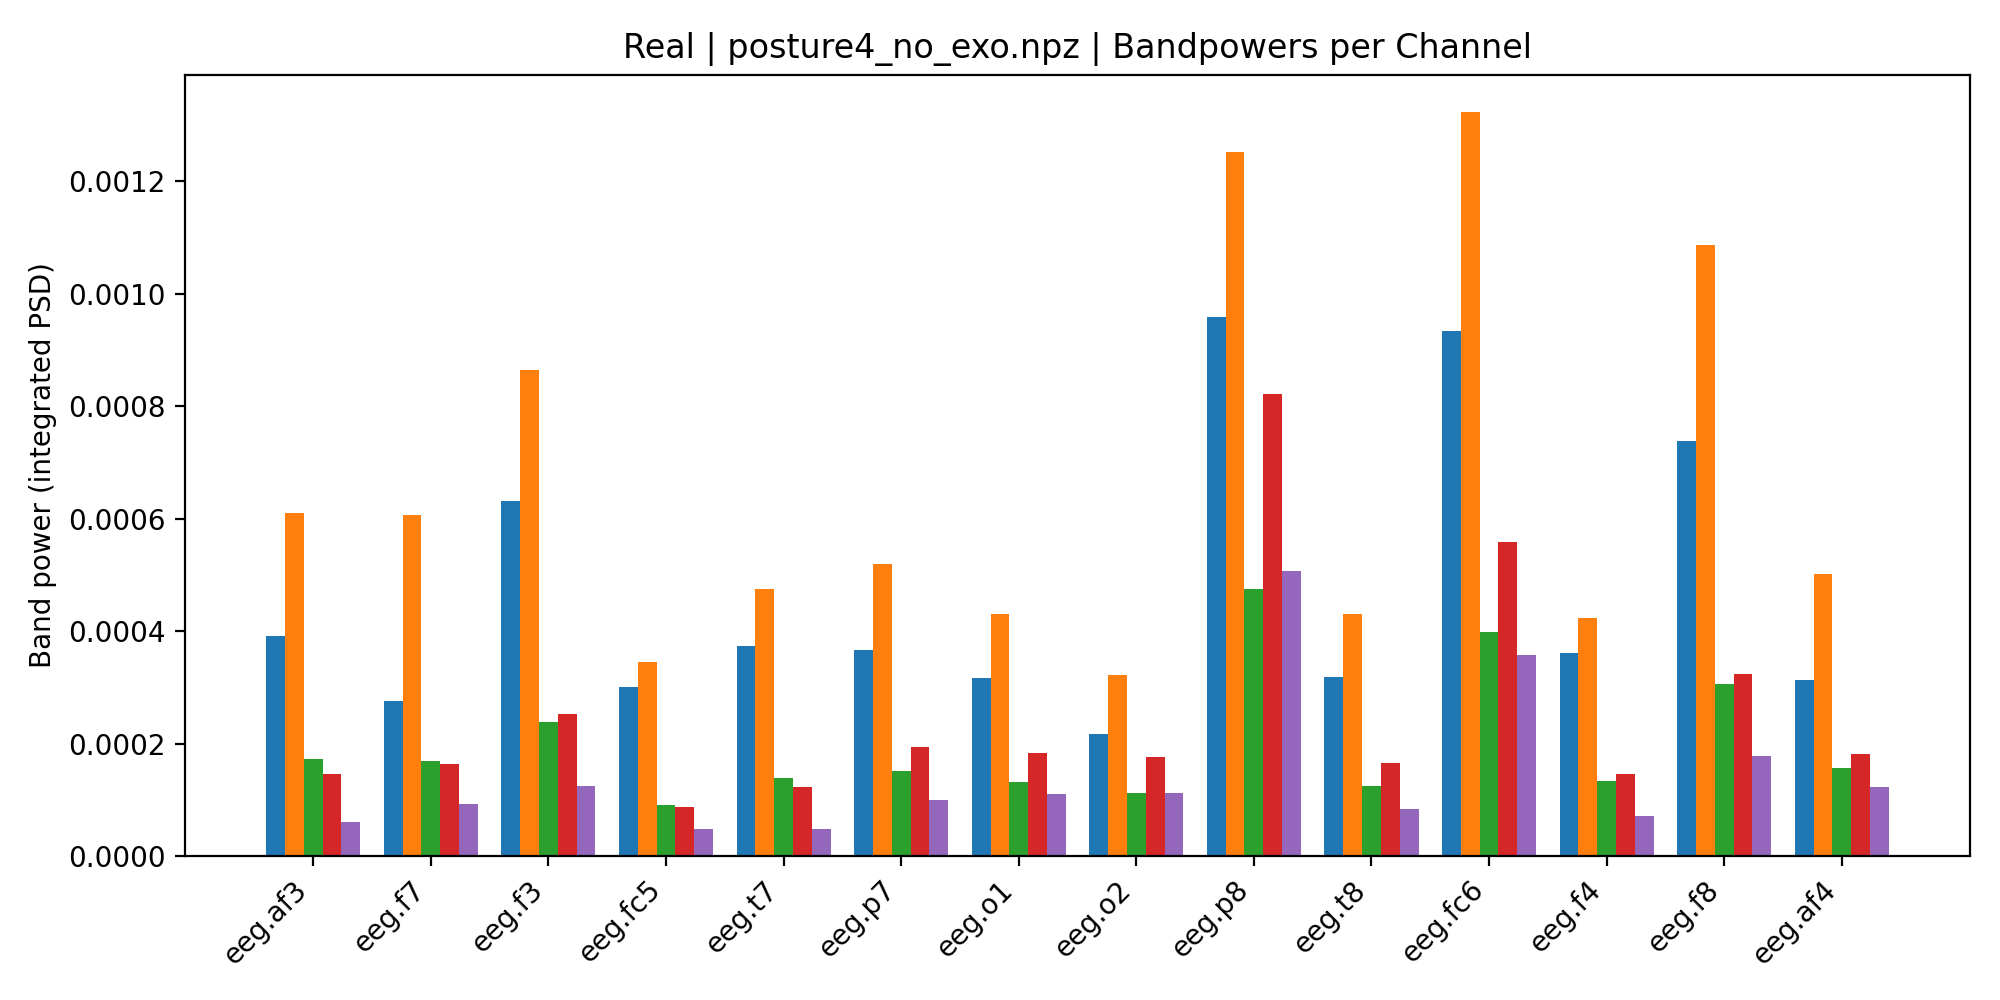

The table this chart was drawn from, first rows:
, Delta, Theta, Alpha, Beta, Gamma
eeg.af3, 0.000392, 0.0006107, 0.0001727, 0.0001469, 6.070973449521513e-05
eeg.f7, 0.0002756, 0.0006074, 0.00017, 0.000165, 9.3624039260825e-05
eeg.f3, 0.000631, 0.0008637, 0.0002387, 0.0002531, 0.0001243
eeg.fc5, 0.0003007, 0.0003454, 9.050192966729952e-05, 8.832725511751568e-05, 4.8485875518871236e-05
eeg.t7, 0.0003736, 0.000475, 0.0001394, 0.0001226, 4.78804288241877e-05
eeg.p7, 0.0003669, 0.000519, 0.0001517, 0.0001939, 0.0001003
eeg.o1, 0.0003176, 0.0004308, 0.0001325, 0.0001842, 0.0001109
eeg.o2, 0.0002182, 0.0003223, 0.000112, 0.0001759, 0.0001132
eeg.p8, 0.0009589, 0.001252, 0.0004758, 0.0008219, 0.0005079
eeg.t8, 0.0003181, 0.0004304, 0.0001248, 0.0001665, 8.432121076691065e-05
eeg.fc6, 0.0009335, 0.001323, 0.0003994, 0.0005594, 0.0003576
eeg.f4, 0.0003609, 0.000423, 0.000133, 0.0001456, 7.138288280443181e-05
eeg.f8, 0.0007385, 0.001087, 0.0003061, 0.0003237, 0.0001789
eeg.af4, 0.000313, 0.0005019, 0.0001573, 0.0001826, 0.0001236
